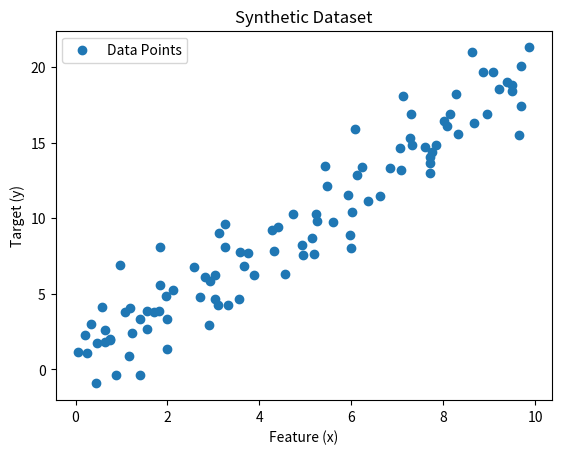

Here is the Python script that generated this plot:
import numpy as np
import matplotlib.pyplot as plt
np.random.seed(42)

x = np.random.uniform(0, 10, 100)

noise = np.random.normal(0, 2, 100)  # Adding Gaussian noise
y = 2 * x + noise

dataset = np.column_stack((x, y))

plt.scatter(x, y, label="Data Points")
plt.xlabel("Feature (x)")
plt.ylabel("Target (y)")
plt.title("Synthetic Dataset")
plt.legend()
plt.show()

